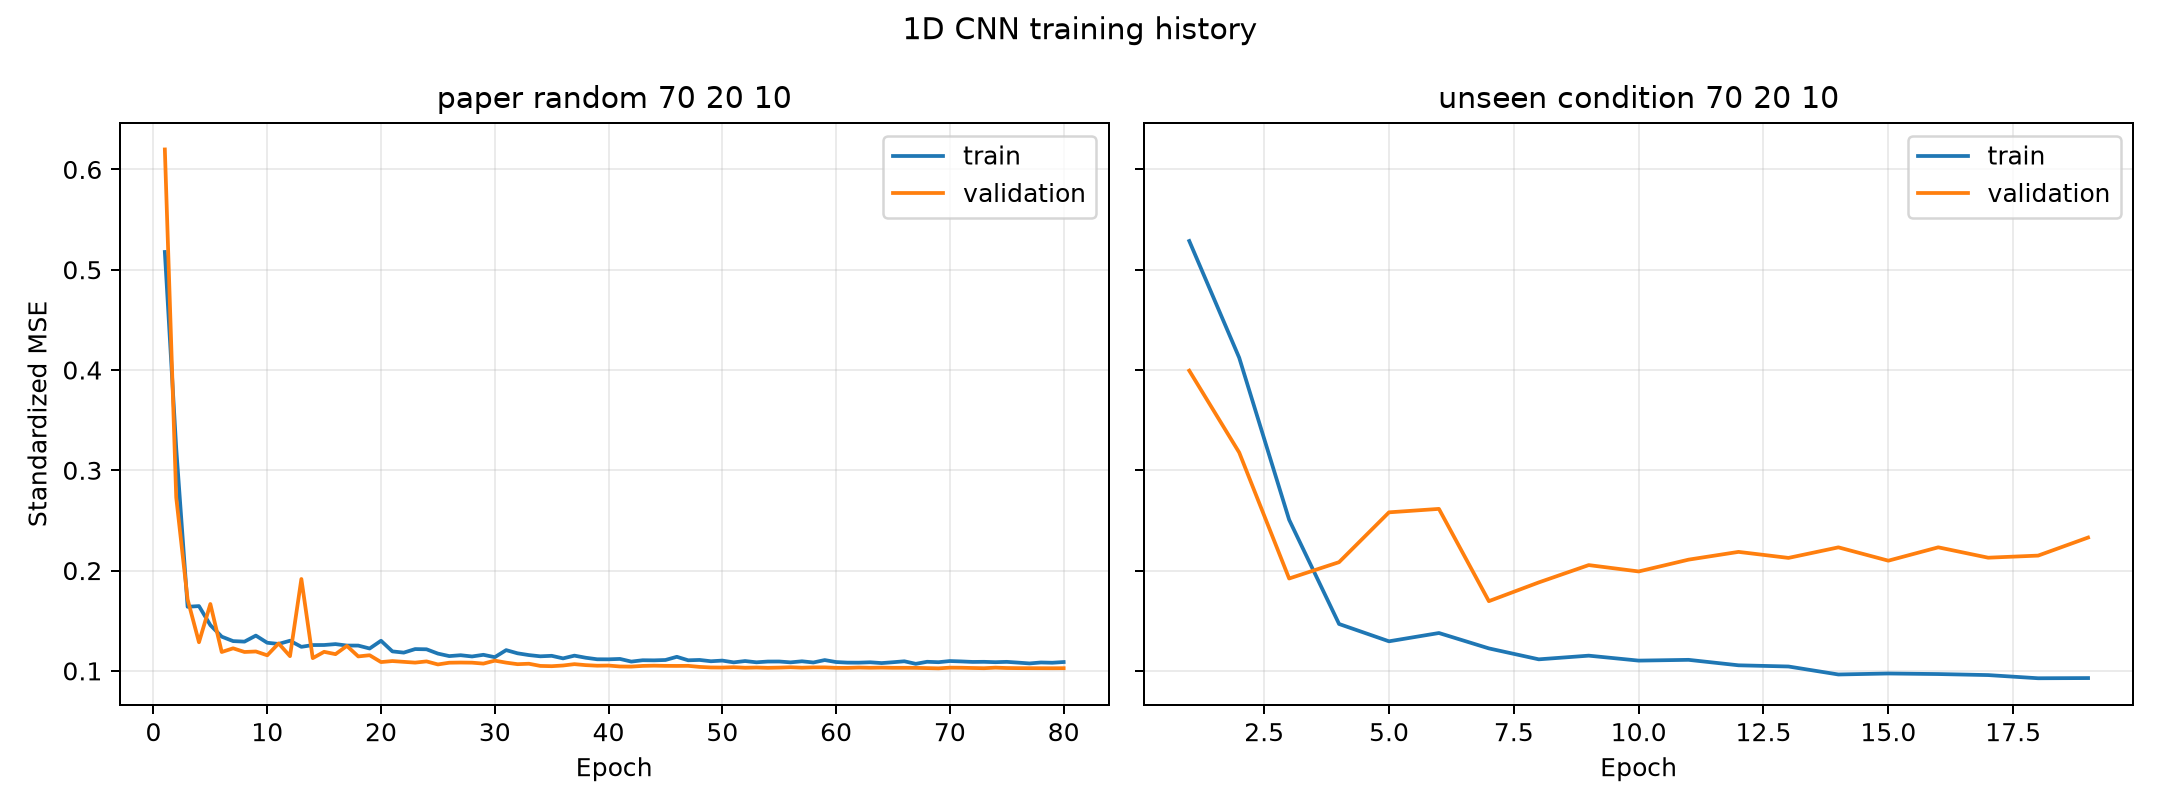

The file beside this chart, header and first rows:
split_method, epoch, train_loss, validation_loss, learning_rate
paper_random_70_20_10, 1, 0.5177, 0.6199, 0.001
paper_random_70_20_10, 2, 0.3219, 0.273, 0.001
paper_random_70_20_10, 3, 0.1639, 0.1713, 0.001
paper_random_70_20_10, 4, 0.1646, 0.1285, 0.001
paper_random_70_20_10, 5, 0.1456, 0.1667, 0.001
paper_random_70_20_10, 6, 0.1341, 0.1188, 0.001
paper_random_70_20_10, 7, 0.1297, 0.1225, 0.001
paper_random_70_20_10, 8, 0.1292, 0.1188, 0.001
paper_random_70_20_10, 9, 0.1352, 0.1193, 0.001
paper_random_70_20_10, 10, 0.128, 0.1155, 0.001
paper_random_70_20_10, 11, 0.1269, 0.1274, 0.001
paper_random_70_20_10, 12, 0.1301, 0.1147, 0.001
paper_random_70_20_10, 13, 0.124, 0.1916, 0.001
paper_random_70_20_10, 14, 0.1257, 0.1127, 0.001
paper_random_70_20_10, 15, 0.1258, 0.119, 0.001
paper_random_70_20_10, 16, 0.1267, 0.1167, 0.001
paper_random_70_20_10, 17, 0.1252, 0.1249, 0.001
paper_random_70_20_10, 18, 0.1252, 0.1144, 0.001
paper_random_70_20_10, 19, 0.1223, 0.1156, 0.0005
paper_random_70_20_10, 20, 0.13, 0.1088, 0.0005
paper_random_70_20_10, 21, 0.1194, 0.1098, 0.0005
paper_random_70_20_10, 22, 0.1182, 0.109, 0.0005
paper_random_70_20_10, 23, 0.1217, 0.1082, 0.0005
paper_random_70_20_10, 24, 0.1215, 0.1094, 0.0005
paper_random_70_20_10, 25, 0.1172, 0.1064, 0.0005
paper_random_70_20_10, 26, 0.1147, 0.1081, 0.0005
paper_random_70_20_10, 27, 0.1156, 0.1083, 0.0005
paper_random_70_20_10, 28, 0.1144, 0.1082, 0.0005
paper_random_70_20_10, 29, 0.116, 0.1073, 0.0005
paper_random_70_20_10, 30, 0.1137, 0.1102, 0.00025
paper_random_70_20_10, 31, 0.1207, 0.1082, 0.00025
paper_random_70_20_10, 32, 0.1175, 0.1067, 0.00025
paper_random_70_20_10, 33, 0.1157, 0.1071, 0.00025
paper_random_70_20_10, 34, 0.1145, 0.1049, 0.00025
paper_random_70_20_10, 35, 0.115, 0.1047, 0.00025
paper_random_70_20_10, 36, 0.1125, 0.1054, 0.00025
paper_random_70_20_10, 37, 0.1152, 0.1067, 0.00025
paper_random_70_20_10, 38, 0.1131, 0.1057, 0.00025
paper_random_70_20_10, 39, 0.1116, 0.1052, 0.00025
paper_random_70_20_10, 40, 0.1115, 0.1053, 0.000125
paper_random_70_20_10, 41, 0.1119, 0.1044, 0.000125
paper_random_70_20_10, 42, 0.1093, 0.1043, 0.000125
paper_random_70_20_10, 43, 0.1106, 0.1049, 0.000125
paper_random_70_20_10, 44, 0.1105, 0.1052, 0.000125
paper_random_70_20_10, 45, 0.1108, 0.105, 0.000125
paper_random_70_20_10, 46, 0.114, 0.1049, 0.000125
paper_random_70_20_10, 47, 0.1105, 0.105, 6.25e-05
paper_random_70_20_10, 48, 0.1109, 0.104, 6.25e-05
paper_random_70_20_10, 49, 0.1096, 0.1034, 6.25e-05
paper_random_70_20_10, 50, 0.1102, 0.1033, 6.25e-05
paper_random_70_20_10, 51, 0.1085, 0.1037, 6.25e-05
paper_random_70_20_10, 52, 0.1098, 0.1031, 6.25e-05
paper_random_70_20_10, 53, 0.1085, 0.1034, 6.25e-05
paper_random_70_20_10, 54, 0.1093, 0.103, 6.25e-05
paper_random_70_20_10, 55, 0.1093, 0.1032, 6.25e-05
paper_random_70_20_10, 56, 0.1085, 0.1036, 6.25e-05
paper_random_70_20_10, 57, 0.1096, 0.1032, 6.25e-05
paper_random_70_20_10, 58, 0.1084, 0.1035, 6.25e-05
paper_random_70_20_10, 59, 0.1108, 0.1035, 3.125e-05
paper_random_70_20_10, 60, 0.1088, 0.103, 3.125e-05
... 39 more rows
